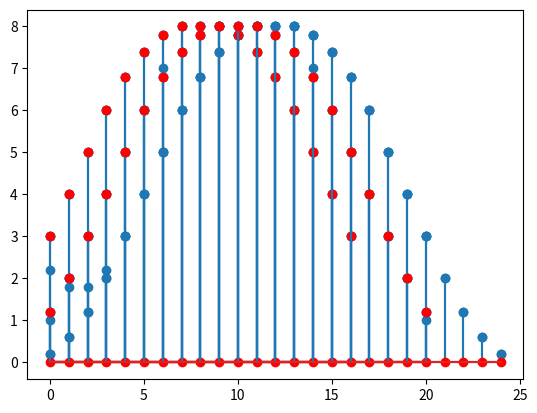

This chart was generated by the following Python code:

# coding: utf-8

# # Implementing FIR filters
# 
# In real-time filtering applications, filters are implemented by using some variation or other of their constant-coefficient difference equation (CCDE), so that one new output sample is generated for each new input sample. If all input data is available in advance, as in non-real-time (aka "offline") applications, then the CCDE-based algorithm is iteratively applied to all samples in the buffer.
# 
# In the case of FIR filters, the CCDE coefficients correspond to the impulse response and implementing the CCDE is equivalent to performing a convolution sum. In this notebook we will look at different ways to implement FIR filters.

# In[1]:


get_ipython().magic('matplotlib inline')
import matplotlib
import matplotlib.pyplot as plt
import numpy as np


# ## Online implementation
# 
# The classic way to implement a filter is the one-in one-out approach. We will need to implement a persistent delay line. In Python we can either define a class or use function attributes; classes are tidier and reusable:

# In[2]:


class FIR_loop():
    def __init__(self, h):
        self.h = h
        self.ix = 0
        self.M = len(h)
        self.buf = np.zeros(self.M)

    def filter(self, x):
        y = 0
        self.buf[self.ix] = x
        for n in range(0, self.M):
            y += self.h[n] * self.buf[(self.ix+self.M-n) % self.M]
        self.ix = (self.ix + 1) % self.M
        return y


# In[4]:


# simple moving average:
h = np.ones(5)/5

f = FIR_loop(h)
for n in range(0, 10):
    print(f.filter(n), end=", ")


# While there's nothing wrong with the above implementation, when the data to be filtered is known in advance, it makes no sense to explicitly iterate over its element and it's better to use higher-level commands to perform the convolution. In Numpy, the command is `convolve`; before we use it, though, we need to take border effects into consideration.

# ## Offline implementations: border effects
# 
# When filtering a finite-length data vector with a finite-length impulse response, we need to decide what to do with the "invalid" shifts appearing in the terms of the convolution sum. Remember that, in the infinite-length case, the output is defined as
# 
# $$
#     y[n] = \sum_{k=-\infty}^{\infty} h[k]x[n-k]
# $$
# 
# Let's say that the impulse response is $M$ points long, so that $h[n]$ is nonzero only between $0$ and $M-1$; this means that the sum is reduced to 
# 
# $$
#     y[n] = \sum_{k=0}^{M-1} h[k]x[n-k]
# $$
# 
# Now assume that $x[n]$ is a length-$N$ signal, so it is defined only for $0 \leq n \le N$ (we can safely consider $N > M$, otherwise exchange the roles of $x$ and $h$). In this case, the above sum is properly defined only for $M - 1 \le n \le N-1$; for any other value of $n$, the sum will contain an element $x[n-k]$ outside of the valid range of indices for the input. 
# 
# So, if we start with an $N$-point input, we can only formally compute $N-M+1$ output samples. While this may not be a problem in some applications, it certainly is troublesome if repeated filtering operations end up "chipping away" at the signal little by little.
# 
# The solution is to "embed" the finite-length input data signal into an infinite-length sequence and, as always, the result will depend on the method we choose: finite support or periodization. (Note that the impulse response is already an infinite sequence since it's the response of the filter to the infinite sequence $\delta[n]$). 
# 
# However, the embedding will create "artificial" data points that are dependent on the chosen embedding: these data points are said to suffer from **border effects**.

# Let's build a simple signal and a simple FIR filter:

# In[5]:


# let's use a simple moving average:
M = 5
h = np.ones(M)/float(M)

# let's build a signal with a ramp and a plateau
x = np.concatenate((np.arange(1, 9), np.ones(5) * 8, np.arange(8,0,-1)))
plt.stem(x);
print('signal length: ', len(x))


# ### 1) No border effects
# 
# We may choose to accept the loss of data points and use only the $N-M+1$ output samples that correspond to a full overlap between the input data and the impulse response. This can be achieved by selecting `mode='valid'` in `correlate`:

# In[6]:


y = np.convolve(x, h, mode='valid')
print('signal length: ', len(y))
plt.stem(y);


# ### 2) finite-support extension
# 
# By embedding the input into a finite-support signal, the convolution sum is now well defined for all values of $n$, which now creates a new problem: the output will be nonzero for all values of $n$ for which $x[n-k]$ is nonzero, that is for $0 \le n \le N+M-1$: we end up with a *longer* support for the output sequence. This is the default in `correlate`  and corresponds to `mode='full'`:

# In[7]:


y = np.convolve(x, h, mode='full')
print('signal length: ', len(y))
plt.stem(y);


# If we want to preserve the same length for input and output, we need to truncate the result. You can keep the *first* $N$ samples and discard the tail; this corresponds to the online implementation of the FIR filter. Alternatively, you can discard half the extra samples from the beginning and half from the end of the output and distribute the border effect evenly; this is achieved in `correlate`  by setting `mode='same'`: 

# In[8]:


y = np.convolve(x, h, mode='same')
print('signal length: ', len(y))
plt.stem(y);


# ### 3) Periodic extension 
# 
# As we know, the other way of embedding a finite-length signal is to build a periodic extension. The convolution in this case will return an $N$-periodic output:
# 
# $$
#     \tilde{y}[n] = \sum_{k=0}^{M-1} h[k]\tilde{x}[n-k]
# $$
# 
# We can easily implement a circular convolution using `convolve` like so: since the overlap between time-reversed impulse response and input is already good for the last $N-M$ points in the output, we just need to consider two periods of the input to compute the first $M$: 

# In[9]:


def cconv(x, h):
    # as before, we assume len(h) < len(x)
    L = len(x)
    xp = np.concatenate((x,x))
    # full convolution
    y = np.convolve(xp, h)
    return y[L:2*L]


# In[10]:


y = cconv(x, h)
print('signal length: ', len(y))
plt.stem(y);


# OK, clearly the result is not necessarily what we expected; note however that in both circular and "normal" convolution, you still have $M-1$ output samples "touched" by border effects, it's just that the border effects act differently in the two cases.
# 
# Interestingly, you can still obtain a "normal" convolution using a circular convolution if you zero-pad the input signal with $M-1$ zeros:

# In[11]:


y = cconv(np.concatenate((x, np.zeros(M-1))), h)
print('signal length: ', len(y))
plt.stem(y);
# plot in red the difference with the standard conv
plt.stem(y - np.convolve(x, h, mode='full'), markerfmt='ro');


# Why is this interesting? Because of the DFT....

# ## Offline implementations using the DFT
# 
# The convolution theorem states that, for infinite sequences, 
# 
# $$
#     (x\ast y)[n] = \mbox{IDTFT}\{X(e^{j\omega})Y(e^{j\omega})\}[n]
# $$
# 
# Can we apply this result to the finite-length case? In other words, what is the inverse DFT of the product of two DFTs? Let's see:
# 
# \begin{align}
#     \sum_{k=0}^{N-1}X[k]Y[k]e^{j\frac{2\pi}{N}nk} &= \sum_{k=0}^{N-1}\sum_{p=0}^{N-1}x[p]e^{-j\frac{2\pi}{N}pk}\sum_{q=0}^{N-1}y[q]e^{-j\frac{2\pi}{N}qk} \,e^{j\frac{2\pi}{N}nk} \\
#     &= \sum_{p=0}^{N-1}\sum_{q=0}^{N-1}x[p]y[q]\sum_{k=0}^{N-1}e^{j\frac{2\pi}{N}(n-p-q)k} \\
#     &= N\sum_{p=0}^{N-1}x[p]y[(n-p) \mod N]
# \end{align}
# 
# The results follows from the fact that $\sum_{k=0}^{N-1}e^{j\frac{2\pi}{N}(n-p-q)k}$ is nonzero only for $n-p-q$ multiple of $N$; as $p$ varies from $0$ to $N-1$, the corresponding value of $q$ between $0$ and $N$ that makes $n-p-q$ multiple of $N$ is $(n-p) \mod N$.
# 
# So the fundamental result is: **the inverse DFT of the product of two DFTs is the circular convolution of the underlying time-domain sequences!**
# 
# 
# To apply this result to FIR filtering, the first step is to choose the space for the DFTs. In our case we have a finite-length data vector of length $N$ and a finite-support impulse response of length $M$ with $M<N$ so let's operate in $\mathbb{C}^N$ by zero-padding the impulse response to size $N$. Also, we most likely want the normal convolution, so let's zero-pad both signals by an additional $M-1$ samples

# In[12]:


def DFTconv(x, h, mode='full'):
    # we want the compute the full convolution
    N = len(x)
    M = len(h)
    X = np.fft.fft(x, n=N+M-1)
    H = np.fft.fft(h, n=N+M-1)
    # we're using real-valued signals, so drop the imaginary part
    y = np.real(np.fft.ifft(X * H))
    if mode == 'valid':
        # only N-M+1 points, starting at M-1
        return y[M-1:N]
    elif mode == 'same':
        return y[int((M-1)/2):int((M-1)/2)+N]
    else:
        return y


# Let's verify that the results are the same

# In[13]:


y = np.convolve(x, h, mode='valid')
print('signal length: ', len(y))
plt.stem(y);
y = DFTconv(x, h, mode='valid')
print('signal length: ', len(y))
plt.stem(y, markerfmt='ro');


# In[14]:


y = np.convolve(x, h, mode='same')
print('signal length: ', len(y))
plt.stem(y);
y = DFTconv(x, h, mode='same')
print('signal length: ', len(y))
plt.stem(y, markerfmt='ro');


# Of course the question at this point is: why go through the trouble of taking DFTs if all we want is the standard convolution? The answer is: **computational efficiency.**
# 
# If you look at the convolution sum, each output sample requires $M$ multiplications (and $M-1$ additions but let's just consider multiplications). In order to filter an $N$-point signal we will need $NM$ multiplications. Assume $N \approx M$ and you can see that the computational requirements are on the order of $M^2$. If we go the DFT route using an efficient FFT implementation we have approximately: 
# 
#  * $M\log_2 M$ multiplication to compute $H[k]$
#  * $M\log_2 M$ multiplication to compute $X[k]$
#  * $M\log_2 M$ multiplication to compute $X[k]H[k]$
#  * $M\log_2 M$ multiplication to compute the inverse DFT
#  
# Even considering that we now have to use complex multiplications (which will cost twice as much), we can estimate the cost of the DFT based convolution at around $8M\log_2M$, which is smaller than $M^2$ as soon as $M>44$.  

# In practice, the data vector is much longer than the impulse response so that filtering via standard convolution requires on the order of $MN$ operations. Two techniques, called [Overlap Add](https://en.wikipedia.org/wiki/Overlap%E2%80%93add_method) and [Overlap Save](https://en.wikipedia.org/wiki/Overlap%E2%80%93save_method)
# can be used to divide the convolution into $N/M$ independent convolutions between $h[n]$ and an $M$-sized piece of $x[n]$; FFT-based convolution can then be used on each piece. While the exact cost per sample of each technique is a bit complicated to estimate, as a rule of thumb **as soon as the impulse response is longer than 50 samples, it's more convenient to use DFT-based filtering.** 

# In[ ]:





# In[ ]:




